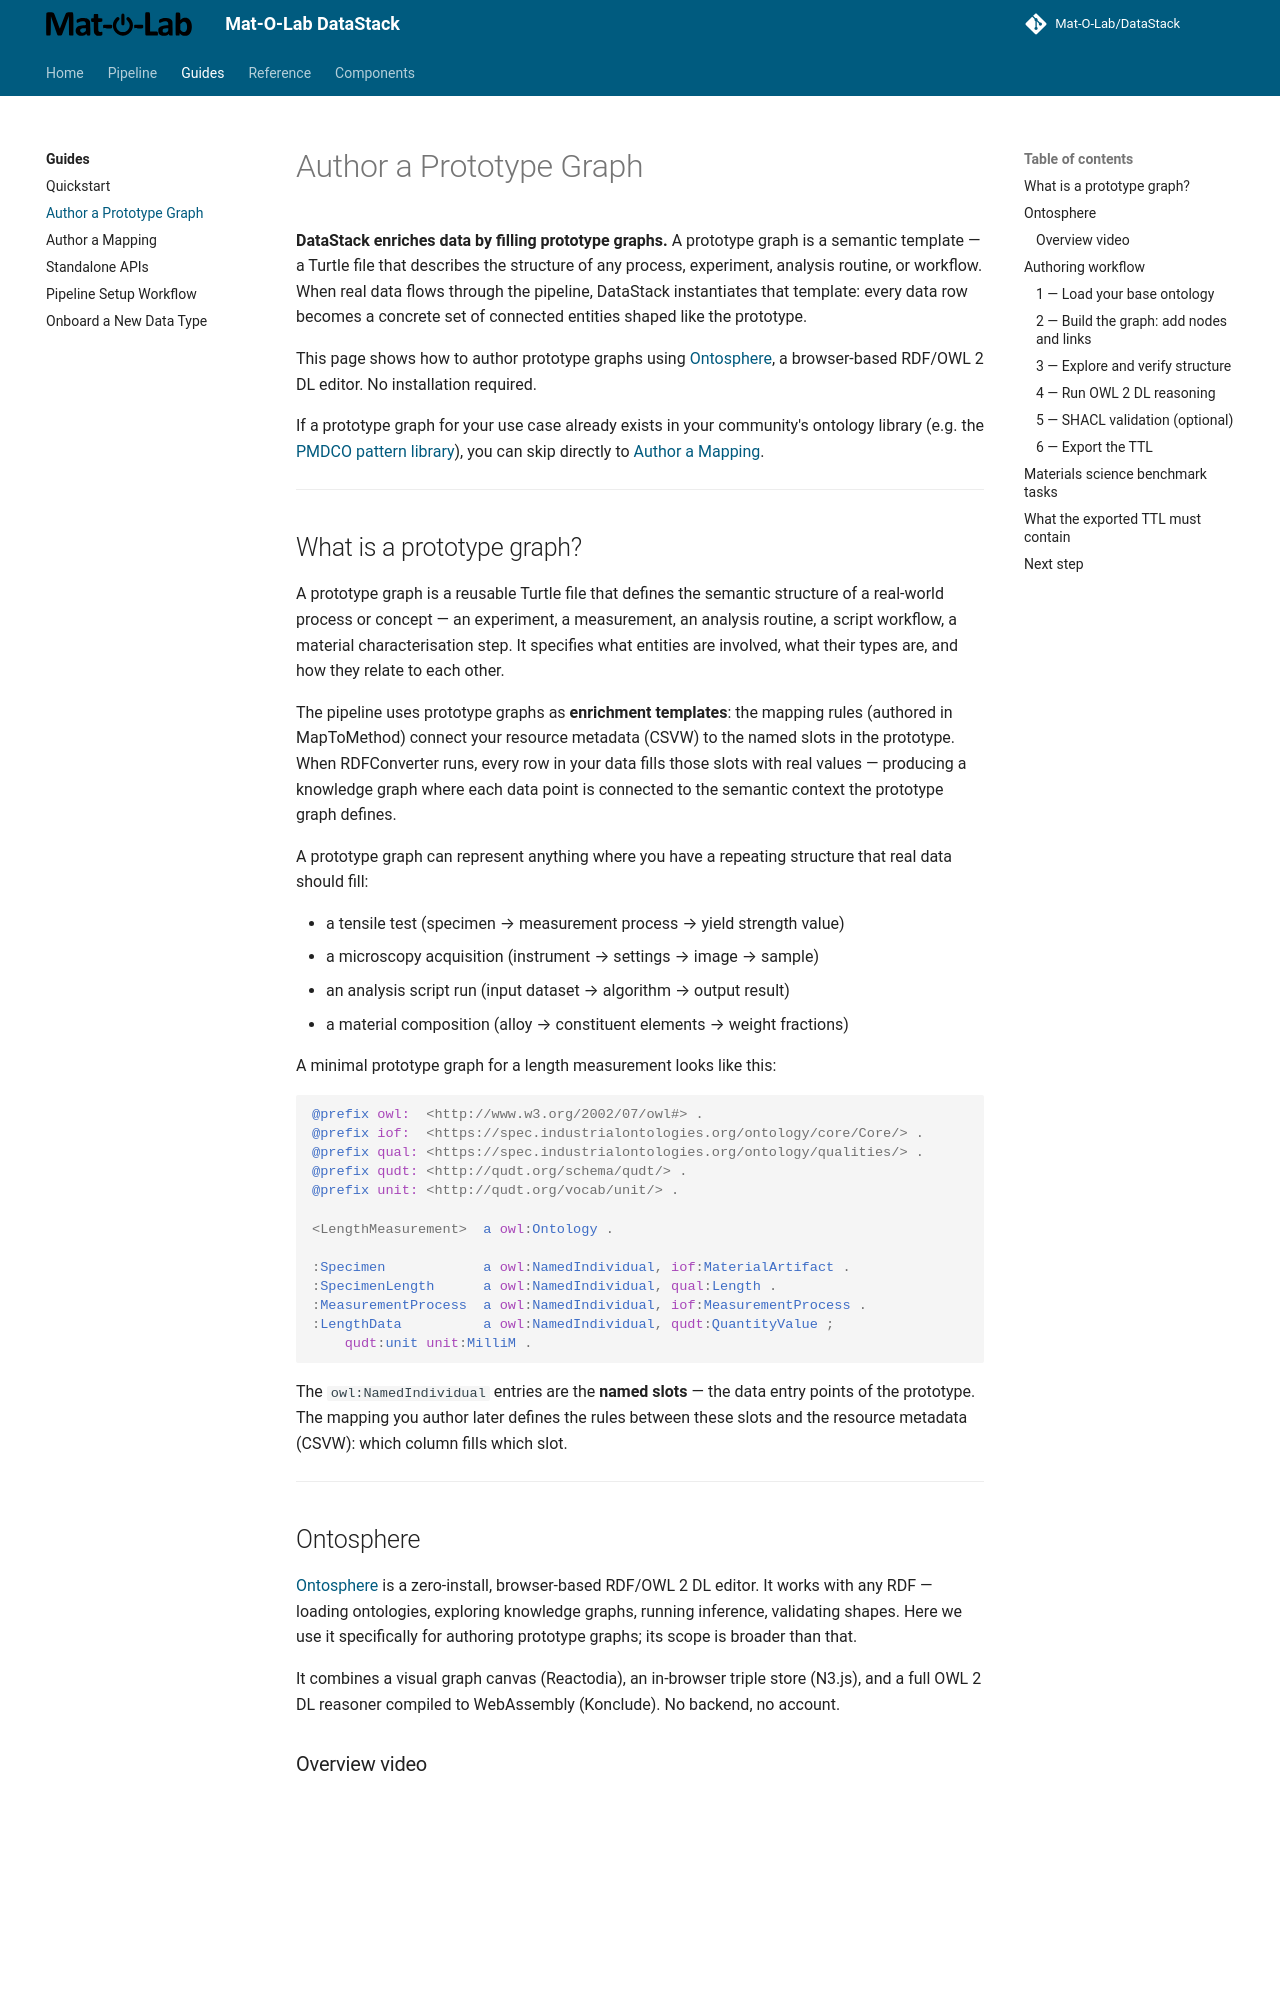

repository: Mat-O-Lab/DataPipeline · page: guides/author-a-prototype-graph/index.html · generator: mkdocs

---
title: Author a Prototype Graph
---

# Author a Prototype Graph

**DataStack enriches data by filling prototype graphs.** A prototype graph is a semantic template — a Turtle file that describes the structure of any process, experiment, analysis routine, or workflow. When real data flows through the pipeline, DataStack instantiates that template: every data row becomes a concrete set of connected entities shaped like the prototype.

This page shows how to author prototype graphs using [Ontosphere](https://thhanke.github.io/ontosphere), a browser-based RDF/OWL 2 DL editor. No installation required.

If a prototype graph for your use case already exists in your community's ontology library (e.g. the [PMDCO pattern library](https://github.com/materialdigital/core-ontology/tree/main/patterns/)), you can skip directly to [Author a Mapping](author-a-mapping.md).

---
